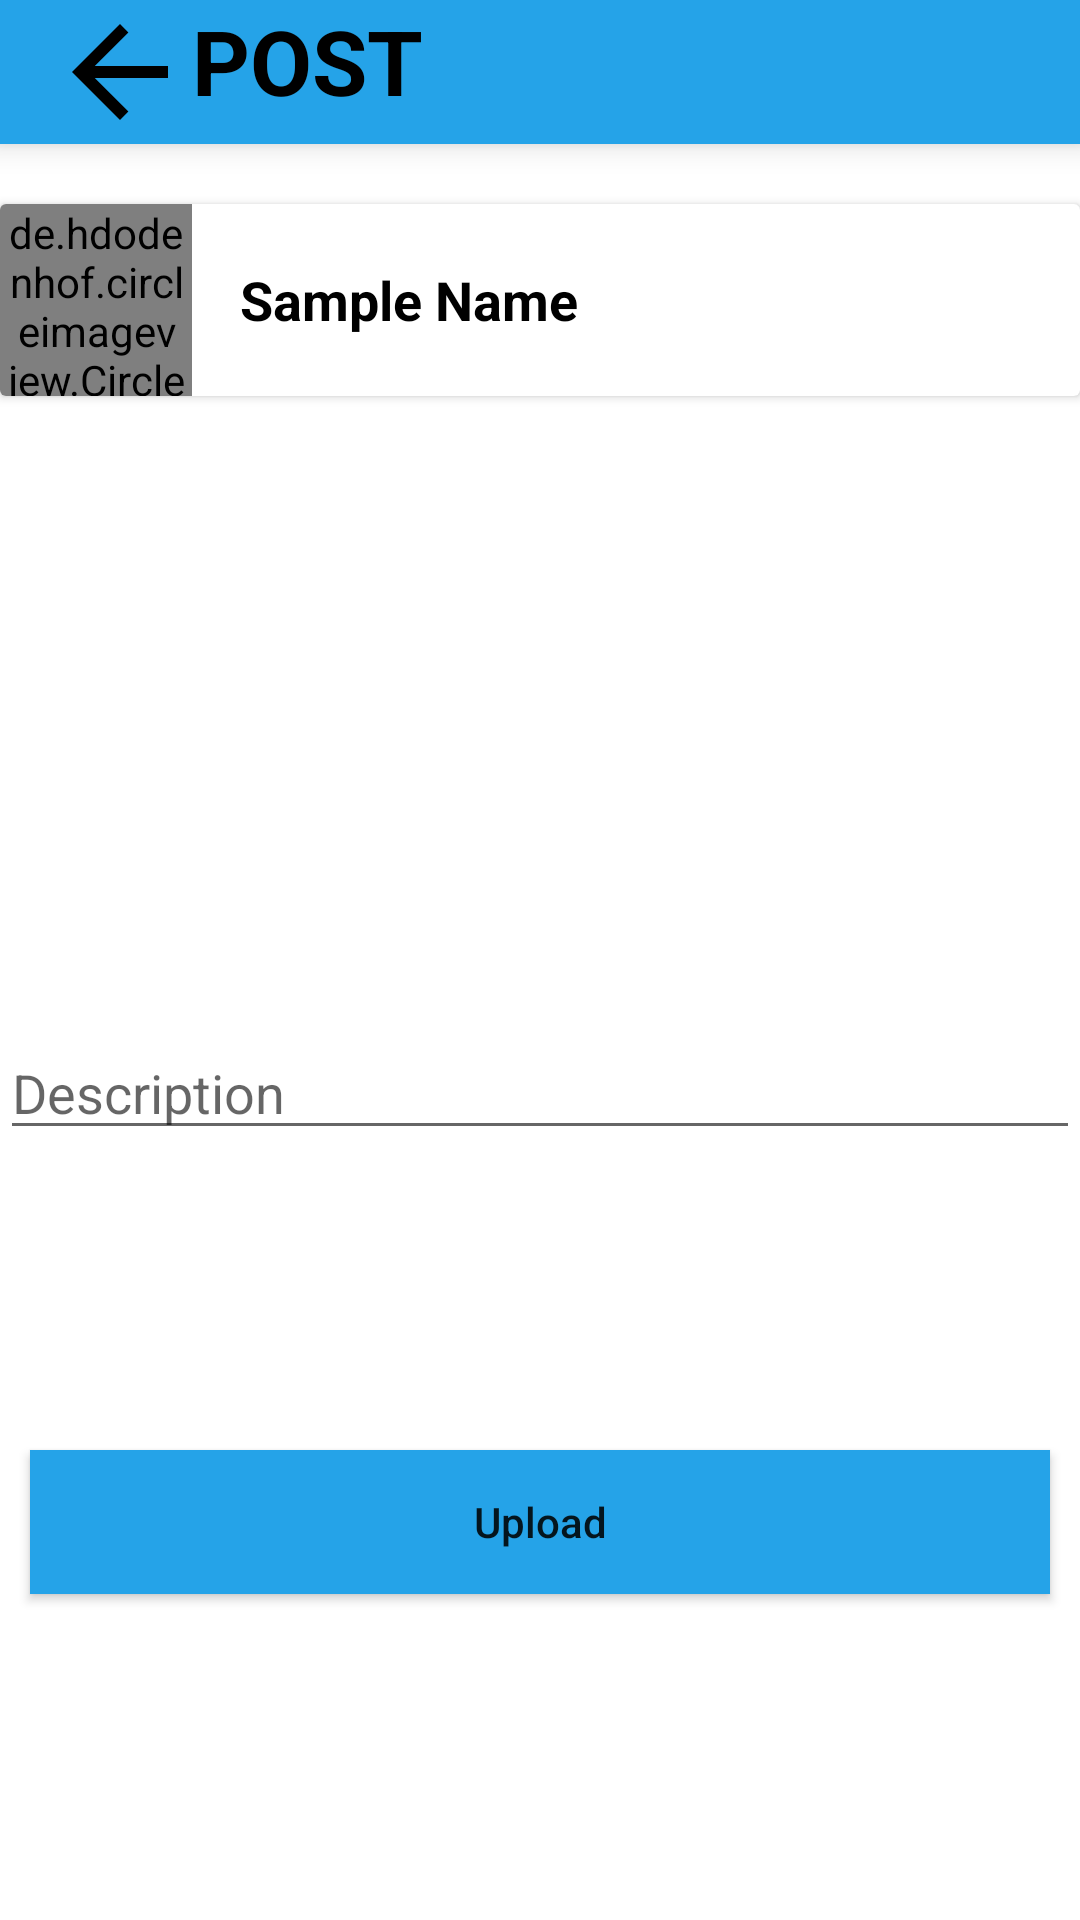

Produce the Android XML layout that renders to this screen, including the resource entries it uses.
<!-- AndroidManifest.xml: application theme Theme.InstagramClone -->
<!-- res/layout/fragment_post.xml -->
<?xml version="1.0" encoding="utf-8"?>
<FrameLayout xmlns:android="http://schemas.android.com/apk/res/android"
    xmlns:tools="http://schemas.android.com/tools"
    android:layout_width="match_parent"
    android:layout_height="match_parent"
    xmlns:app="http://schemas.android.com/apk/res-auto"
    tools:context=".Fragments.PostFragment">
    <LinearLayout
        android:layout_width="match_parent"
        android:layout_height="match_parent"
        android:orientation="vertical"
        >
        <Toolbar
            android:layout_width="match_parent"
            android:layout_height="48dp"
            android:background="#25A3E8"
            android:elevation="6dp">
            <ImageView
                android:layout_width="48dp"
                android:layout_height="48dp"
                app:srcCompat="?attr/homeAsUpIndicator"
                app:tint="@color/black"
                android:id="@+id/postBack"/>

            <TextView
                android:layout_width="match_parent"
                android:layout_height="match_parent"
                android:text="POST"
                android:textSize="30dp"
                android:textColor="@color/black"
                android:textStyle="bold"/>

        </Toolbar>
        <androidx.cardview.widget.CardView
            android:layout_width="match_parent"
            android:layout_height="wrap_content"
            android:layout_marginTop="20dp">
            <de.hdodenhof.circleimageview.CircleImageView
                android:layout_width="64dp"
                android:layout_height="64dp"
                android:src="@drawable/avatar"
                android:id="@+id/newPostProfile"/>

            <TextView
                android:id="@+id/newPostName"
                android:layout_width="wrap_content"
                android:layout_height="wrap_content"
                android:layout_marginLeft="80dp"
                android:layout_gravity="center_vertical"
                android:text="Sample Name"
                android:textSize="18dp"
                android:textStyle="bold"
                android:textColor="@color/black"/>

            <ImageView
                android:id="@+id/addToPost"
                android:layout_width="30dp"
                android:layout_height="30dp"
                android:layout_gravity="right|center_vertical"
                android:src="@drawable/plus" />


        </androidx.cardview.widget.CardView>
        <ImageView
            android:layout_width="match_parent"
            android:layout_height="200dp"
            android:id="@+id/newPost"/>

        <EditText
            android:id="@+id/editTextTextMultiLine"
            android:layout_width="match_parent"
            android:layout_height="wrap_content"
            android:layout_marginTop="10dp"
            android:ems="10"
            android:gravity="start|top"
            android:hint="Description"
            android:inputType="textMultiLine" />

        <Button
            android:id="@+id/postImageBtn"
            android:layout_width="match_parent"
            android:layout_height="wrap_content"
            android:text="Upload"
            android:textAllCaps="false"
            android:background="@color/blue"
            android:layout_marginTop="100dp"
            android:layout_marginLeft="10dp"
            android:layout_marginRight="10dp"/>


    </LinearLayout>


</FrameLayout>
<!-- resources referenced by this layout -->
<resources>
  <color name="black">#000000</color>
  <color name="blue">#25A3E8</color>
  <style name="Theme.InstagramClone" parent="Theme.MaterialComponents.DayNight.NoActionBar">
          
          <item name="colorPrimary">@color/purple_500</item>
          <item name="colorPrimaryVariant">@color/purple_700</item>
          <item name="colorOnPrimary">@color/white</item>
          
          <item name="colorSecondary">@color/teal_200</item>
          <item name="colorSecondaryVariant">@color/teal_700</item>
          <item name="colorOnSecondary">@color/black</item>
          
          <item name="android:statusBarColor" tools:targetApi="l">?attr/colorPrimaryVariant</item>
          
      </style>
  <color name="purple_500">#FF6200EE</color>
  <color name="purple_700">#FF3700B3</color>
  <color name="white">#ffffff</color>
  <color name="teal_200">#FF03DAC5</color>
  <color name="teal_700">#FF018786</color>
</resources>
